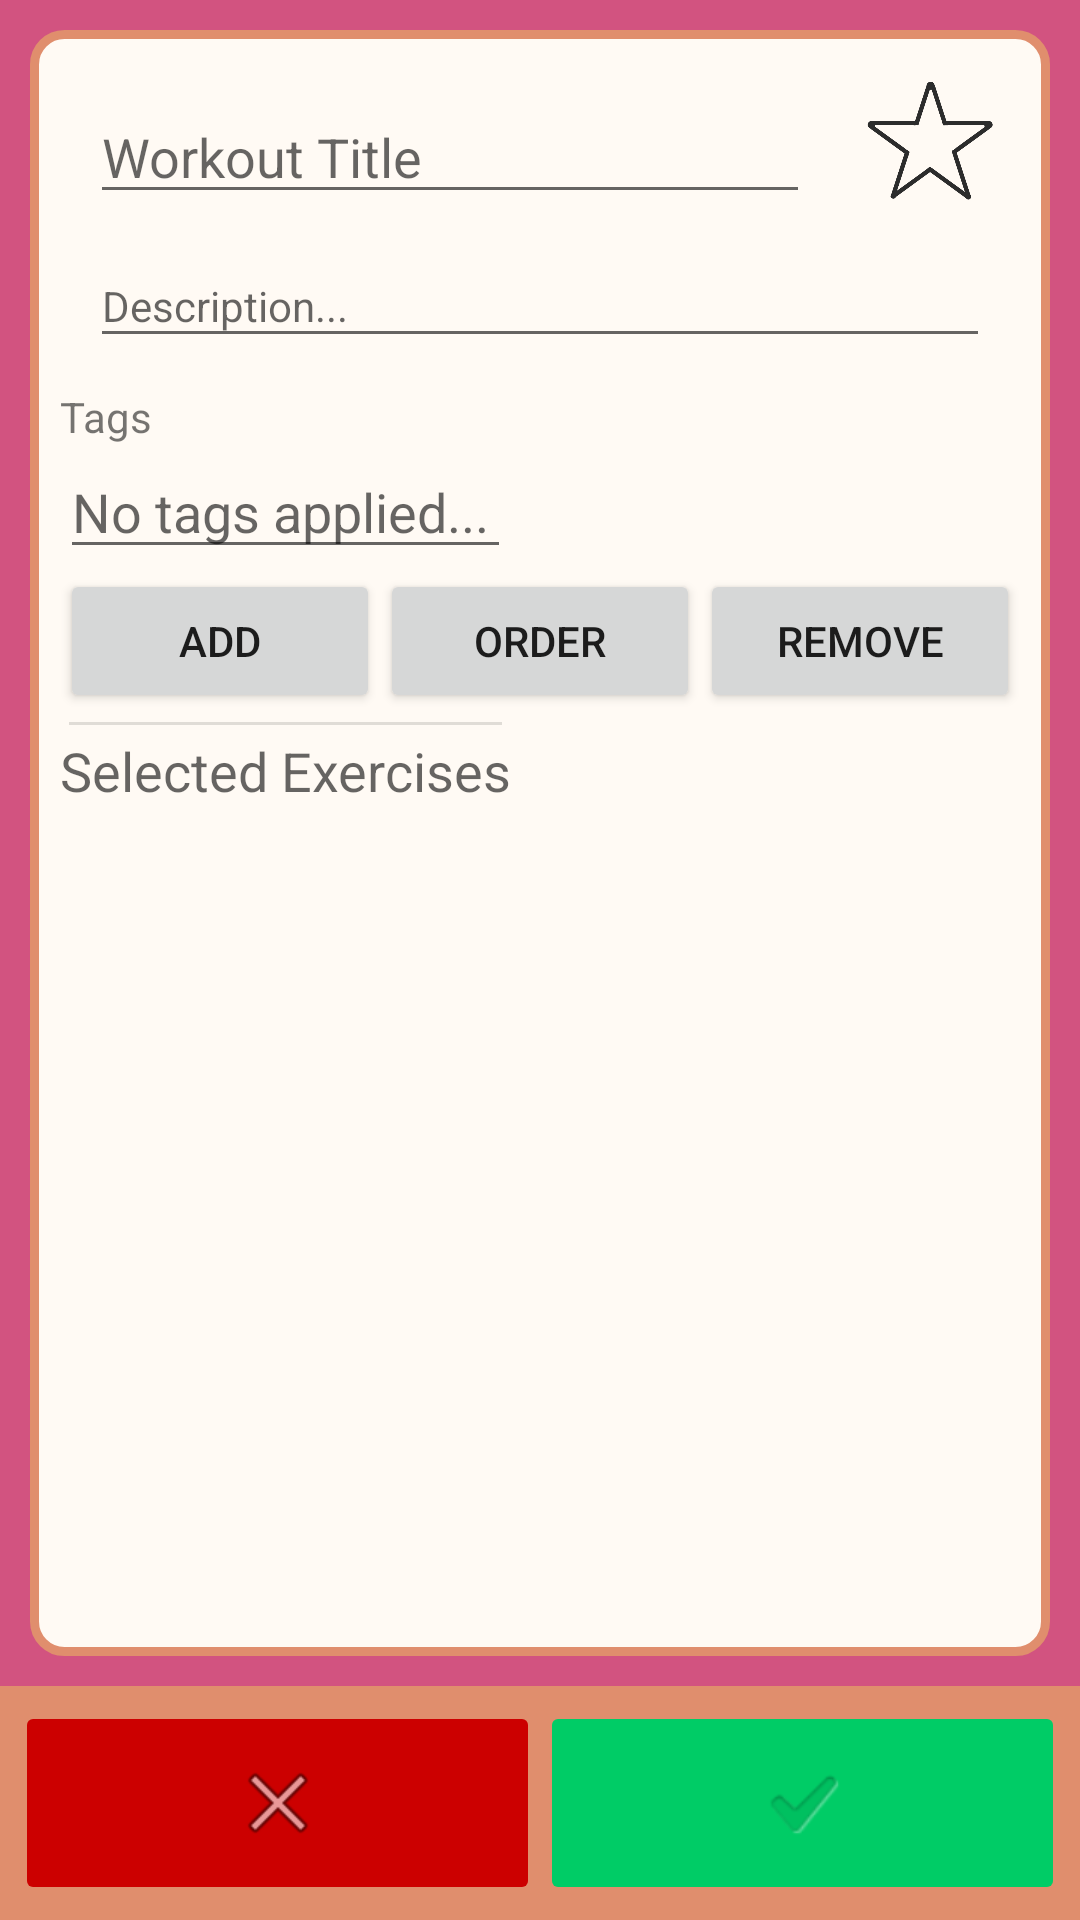

Produce the Android XML layout that renders to this screen, including the resource entries it uses.
<!-- AndroidManifest.xml: application theme Desert -->
<!-- res/layout/fragment_edit_workout.xml -->
<?xml version="1.0" encoding="utf-8"?>
<LinearLayout xmlns:android="http://schemas.android.com/apk/res/android"
    xmlns:app="http://schemas.android.com/apk/res-auto"
    xmlns:tools="http://schemas.android.com/tools"
    android:layout_width="match_parent"
    android:layout_height="match_parent"
    android:orientation="vertical"
    tools:context=".Fragment.CreateWorkoutFragment">
    <LinearLayout
        style="@style/DesertInput"
        android:layout_height="0dp"
        android:layout_weight="1"
        android:layout_width="match_parent"
        android:orientation="vertical">
        <ScrollView
            android:layout_width="match_parent"
            android:layout_height="match_parent">
            <TableLayout
                android:layout_height="0dp"
                android:layout_weight="1"
                android:layout_width="match_parent">
                <TableRow>
                    <EditText
                        android:layout_weight="1"
                        android:layout_width="0dp"
                        android:layout_height="wrap_content"
                        android:id="@+id/workout_name_txt"
                        android:layout_margin="10dp"
                        android:hint="Workout Title"
                        android:inputType="text"/>
                    <ImageButton
                        android:layout_gravity="center_vertical"
                        android:id="@+id/fav_btn"
                        android:layout_width="60dp"
                        android:layout_height="60dp"
                        android:layout_margin="0dp"
                        android:padding="5dp"
                        android:scaleType="fitXY"
                        android:background="@null"
                        android:src="@drawable/ic_star"
                        android:text="Favourite button"></ImageButton>
                </TableRow>
                <TableRow>
                    <EditText
                        android:textAppearance="?android:attr/textAppearanceSmallInverse"
                        android:layout_width="0dp"
                        android:paddingTop="0dp"
                        android:layout_marginTop="0dp"
                        android:layout_weight="1"
                        android:layout_height="wrap_content"
                        android:id="@+id/description_txt"
                        android:layout_margin="10dp"
                        android:hint="Description..."
                        android:inputType="textMultiLine"/>
                </TableRow>
                <TableRow
                    android:layout_height="wrap_content"
                    android:layout_width="match_parent">
                    <TextView
                        android:layout_width="match_parent"
                        android:layout_height="wrap_content"
                        android:text="Tags"></TextView>
                </TableRow>
                <TableRow
                    android:layout_height="wrap_content"
                    android:layout_width="match_parent">
                    <EditText
                        android:layout_width="match_parent"
                        android:layout_height="wrap_content"
                        android:inputType="textMultiLine"
                        android:hint="No tags applied..."
                        android:id="@+id/tag_input"></EditText>
                </TableRow>
                <TableRow>
                    <Button
                        android:layout_width="0dp"
                        android:layout_weight="1"
                        android:layout_height="wrap_content"
                        android:text="Add"
                        android:id="@+id/add_exercise_btn"></Button>
                    <Button
                        android:layout_width="0dp"
                        android:layout_weight="1"
                        android:layout_height="wrap_content"
                        android:text="Order"
                        android:id="@+id/order_exercises_btn"></Button>
                    <Button
                        android:layout_width="0dp"
                        android:layout_weight="1"
                        android:layout_height="wrap_content"
                        android:text="Remove"
                        android:id="@+id/remove_exercise_btn"></Button>
                </TableRow>
                <TableRow>
                    <View
                        android:id="@+id/divider"
                        android:layout_width="match_parent"
                        android:layout_height="1dp"
                        android:background="?android:attr/listDivider"
                        android:layout_margin="3dp"/>
                </TableRow>
                <TableRow>
                    <TextView
                        android:id="@+id/selected_ex_title_txt"
                        android:layout_width="match_parent"
                        android:layout_height="wrap_content"
                        android:text="Selected Exercises"
                        android:textAppearance="@style/TextAppearance.AppCompat.Medium"></TextView>
                </TableRow>
                <TableRow>
                    <androidx.recyclerview.widget.RecyclerView
                        android:id="@+id/selected_ex_rv"
                        android:layout_width="0dp"
                        android:layout_weight="1"
                        android:layout_height="wrap_content"></androidx.recyclerview.widget.RecyclerView>
                </TableRow>
            </TableLayout>
        </ScrollView>
    </LinearLayout>
    <LinearLayout
        style="@style/DesertActionBar"
        android:paddingTop="5dp"
        android:paddingBottom="5dp"
        android:paddingLeft="20dp"
        android:paddingRight="20dp"
        android:layout_width="match_parent"
        android:layout_height="wrap_content"
        android:orientation="horizontal">
        <ImageButton
            android:id="@+id/cancel_btn"
            android:layout_width="0dp"
            android:layout_weight="1"
            android:layout_height="match_parent"
            android:layout_gravity="center_horizontal"
            android:backgroundTint="@color/dark_red"
            android:src="@android:drawable/ic_menu_close_clear_cancel"
            android:textColor="@color/white" />

        <ImageButton
            android:id="@+id/update_btn"
            android:layout_width="0dp"
            android:layout_weight="1"
            android:layout_height="match_parent"
            android:layout_gravity="center_horizontal"
            android:backgroundTint="@color/green"
            android:src="?android:attr/textCheckMark"
            android:text="Update"
            android:textColor="@color/white" />
    </LinearLayout>
</LinearLayout>
<!-- resources referenced by this layout -->
<resources>
  <color name="dark_red">#cc0000</color>
  <color name="green">#00cc66</color>
  <color name="white">#FFFFFFFF</color>
  <!-- drawable ic_star: png bitmap (drawable, 16091 bytes) -->
  <style name="DesertActionBar" parent="Desert">
          
          <item name="android:background">@color/desert_orange</item>
          <item name="android:padding">5dp</item>
      </style>
  <style name="DesertInput" parent="Desert">
          <item name="android:background">@drawable/rounded_background</item>
          <item name="android:layout_margin">10dp</item>
          <item name="android:padding">10dp</item>
      </style>
  <style name="Desert" parent="Theme.AppCompat.Light">
          
          <item name="colorPrimary">@color/desert_orange</item>
          
          <item name="colorAccent">@color/desert_yellow</item>
          
          <item name="android:colorPrimaryDark">@color/desert_red</item>
          
          <item name="android:windowBackground">@color/desert_red</item>
      </style>
  <color name="desert_orange">#E08E6D</color>
  <!-- drawable rounded_background (drawable) -->
  <?xml version="1.0" encoding="UTF-8"?>
  <shape xmlns:android="http://schemas.android.com/apk/res/android">
      <solid android:color="@color/desert_white"/>
      <stroke android:width="3dp" android:color="@color/desert_orange" />
      <corners android:radius="10dp"/>
      <padding android:left="0dp" android:top="0dp" android:right="0dp" android:bottom="0dp" />
  </shape>
  <color name="desert_yellow">#F6C391</color>
  <color name="desert_red">#D25380</color>
  <color name="desert_white">#FFFAF4</color>
</resources>
